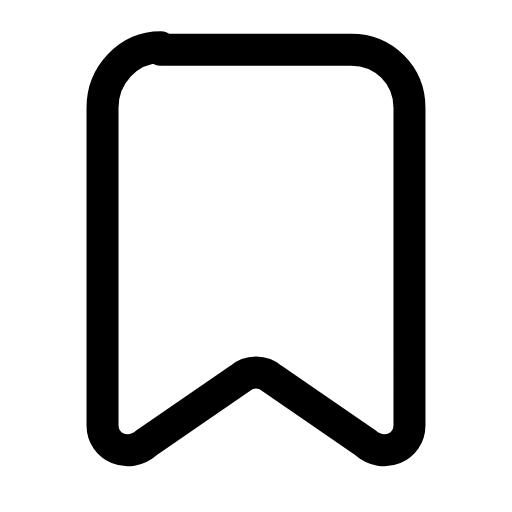
t = 0.00 s
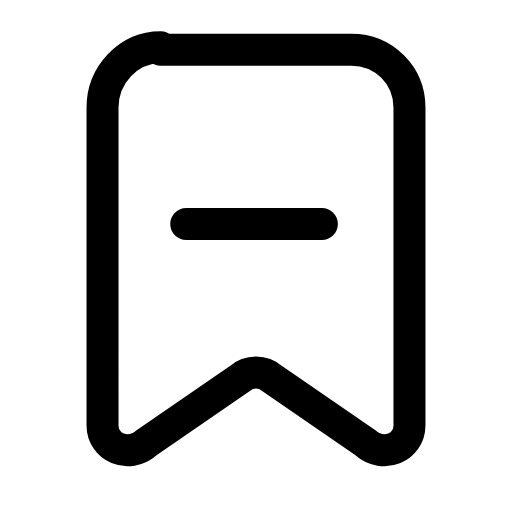
t = 0.24 s
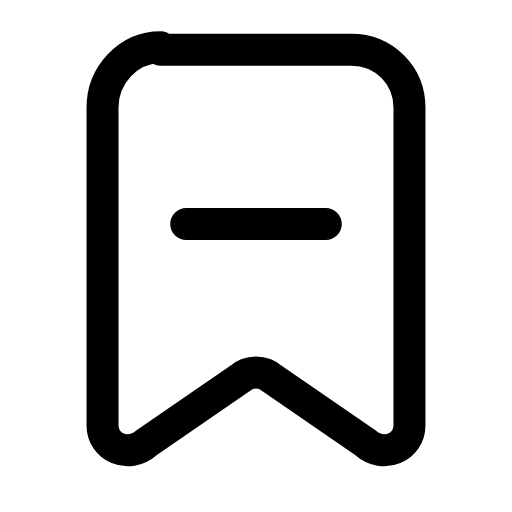
t = 0.45 s
t = 0.68 s: frame unchanged from t = 0.45 s, image omitted
t = 0.92 s: frame unchanged from t = 0.45 s, image omitted
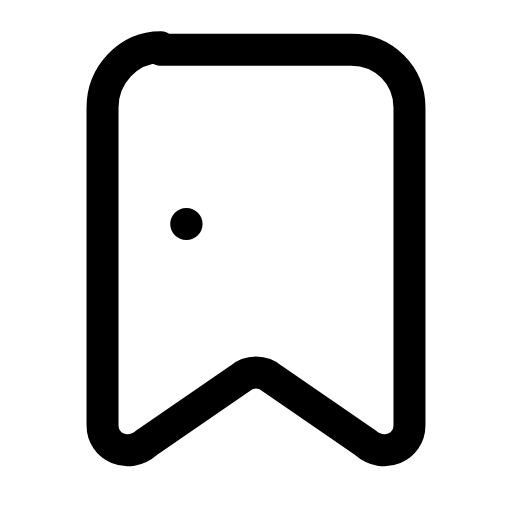
t = 1.15 s

The animated SVG that drew these frames (rendered in a browser with its animation timeline set to each time). Animation: 1 SMIL element (animate=1); one cycle of 1.40 s, repeats indefinitely.

<svg xmlns="http://www.w3.org/2000/svg" width="24" height="24" viewBox="0 0 24 24" fill="none"><g transform="translate(-1.08 -1.052) scale(1.09)"><path stroke="currentColor" stroke-width="1.376" stroke-linecap="round" stroke-linejoin="round" fill="none" d="M7.9 3.1L16.1 3.1C17.5 3.1 18.6 4.2 18.6 5.6L18.6 19.25C18.6 20.2 17.5 20.7 16.7 20L12.7 17.25C12.3 16.9 11.7 16.9 11.3 17.25L7.3 20C6.5 20.7 5.4 20.2 5.4 19.25L5.4 5.6C5.4 4.2 6.5 3 7.9 3Z"></path><line stroke="currentColor" stroke-width="1.376" stroke-linecap="round" stroke-linejoin="round" fill="none" x1="9" y1="10.6" x2="15" y2="10.6" pathLength="1" stroke-dasharray="1"><animate attributeName="stroke-dashoffset" values="1;1;0;0;0;0;1;1;1" keyTimes="0;0.0675;0.279;0.45;0.6;0.714;0.855;0.9;1" dur="1.4s" repeatCount="indefinite" calcMode="spline" keySplines="0.16 1 0.3 1;0.16 1 0.3 1;0.16 1 0.3 1;0.16 1 0.3 1;0.16 1 0.3 1;0.16 1 0.3 1;0.16 1 0.3 1;0.16 1 0.3 1"/></line></g></svg>
